Labelled photos from "NaiveBayes", an image-classification folder in Natasyaamb/Tugas-Akhir-Naive-Bayes. The possible labels are: bercak daun, daun berkerut, daun berputar, daun menggulung, daun menguning.

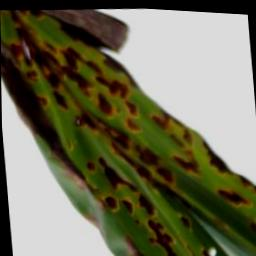
Label: bercak daun

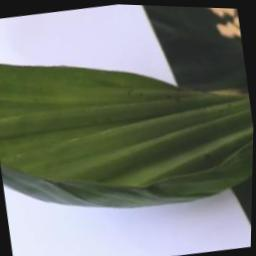
Label: daun berkerut

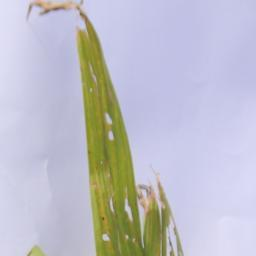
Label: daun menguning

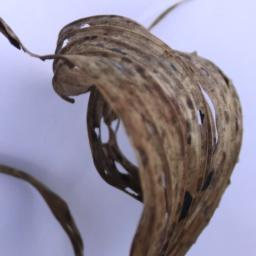
Label: daun menggulung

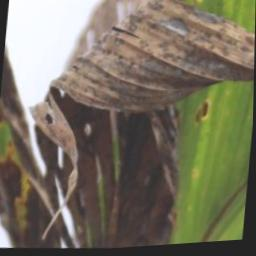
Label: daun berputar

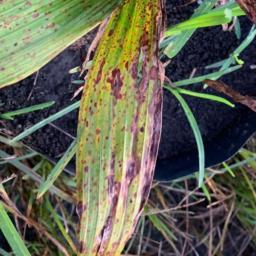
Label: bercak daun
